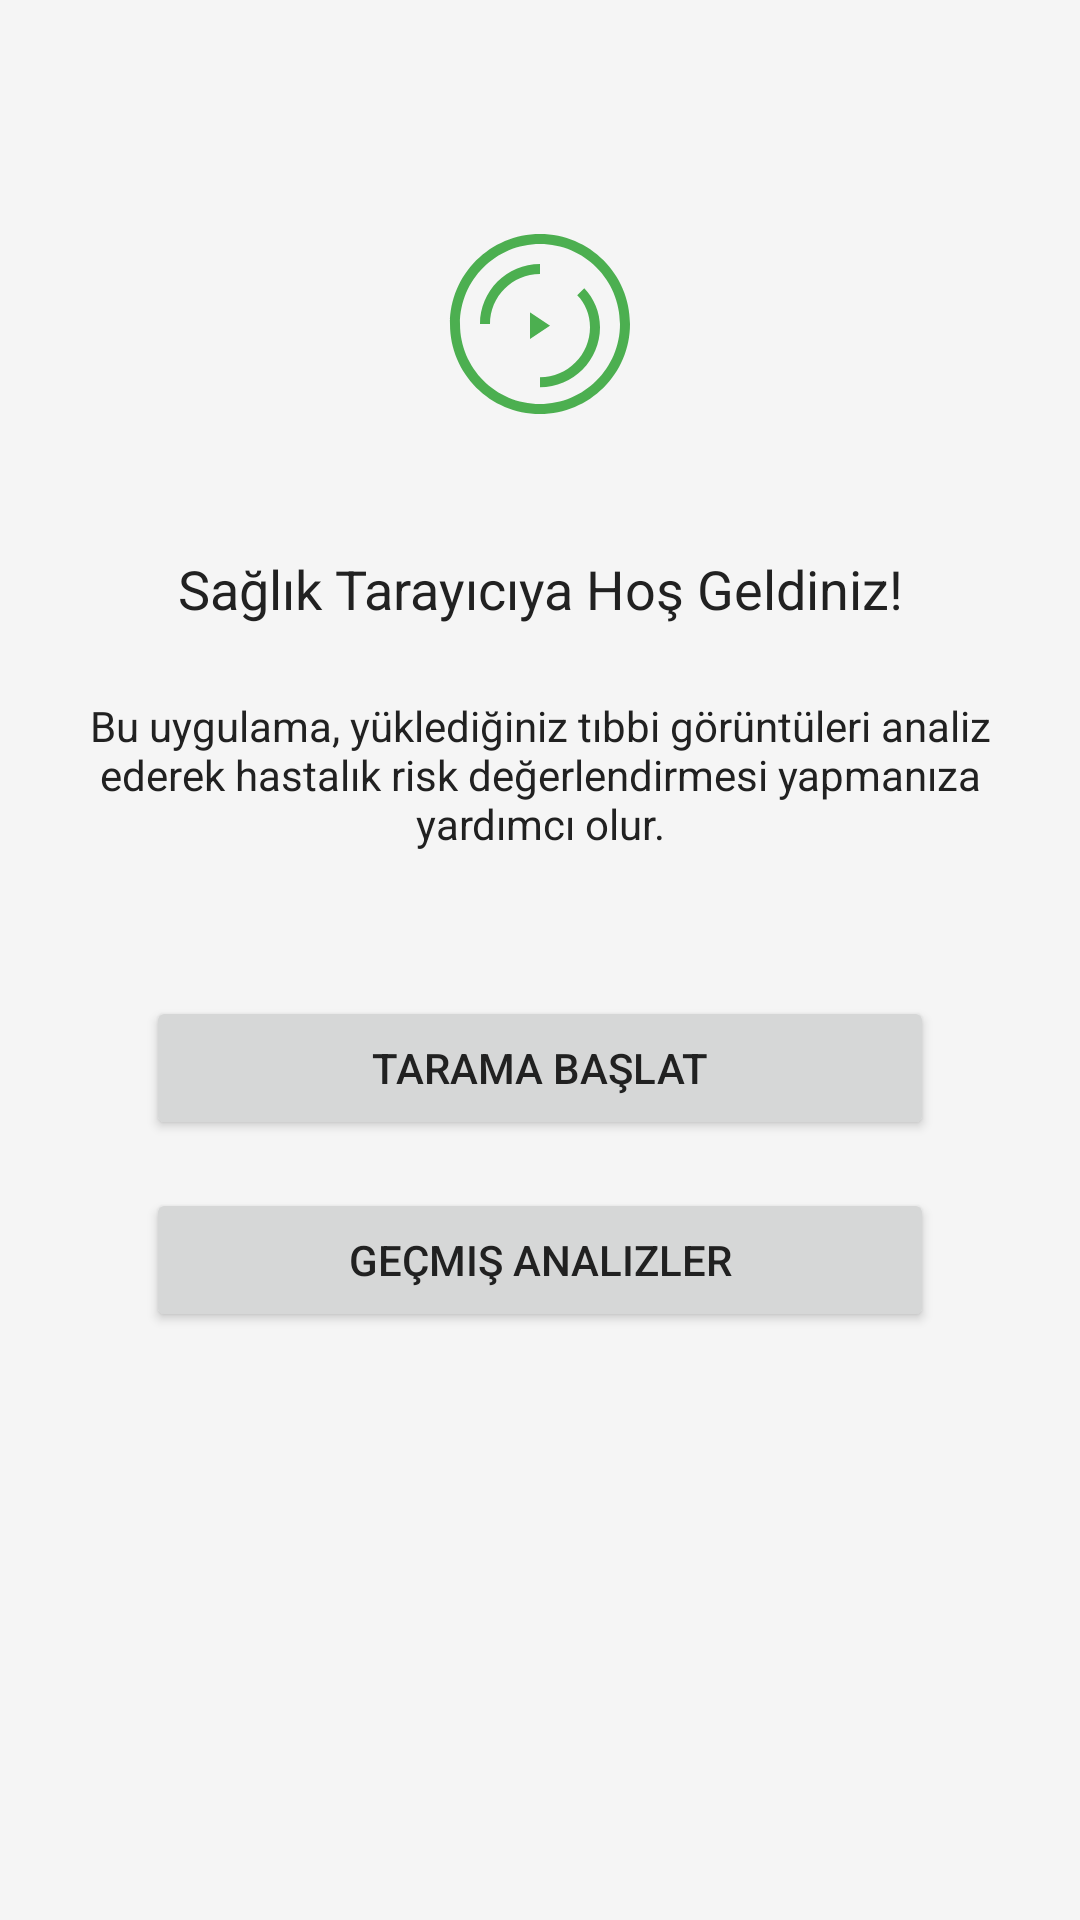

Android layout source for this screen:
<!-- AndroidManifest.xml: application theme AppTheme -->
<!-- res/layout/fragment_home.xml -->
<?xml version="1.0" encoding="utf-8"?>
<androidx.constraintlayout.widget.ConstraintLayout xmlns:android="http://schemas.android.com/apk/res/android"
    xmlns:app="http://schemas.android.com/apk/res-auto"
    xmlns:tools="http://schemas.android.com/tools"
    android:layout_width="match_parent"
    android:layout_height="match_parent"
    android:padding="16dp"
    tools:context=".ui.home.HomeFragment">

    <ImageView
        android:id="@+id/logo_image_view"
        android:layout_width="120dp"
        android:layout_height="120dp"
        android:layout_marginTop="32dp"
        android:src="@drawable/app_logo"
        app:layout_constraintEnd_toEndOf="parent"
        app:layout_constraintStart_toStartOf="parent"
        app:layout_constraintTop_toTopOf="parent" />

    <TextView
        android:id="@+id/welcome_text_view"
        android:layout_width="wrap_content"
        android:layout_height="wrap_content"
        android:layout_marginTop="16dp"
        android:text="@string/welcome_message"
        android:textAlignment="center"
        android:textSize="18sp"
        app:layout_constraintEnd_toEndOf="parent"
        app:layout_constraintStart_toStartOf="parent"
        app:layout_constraintTop_toBottomOf="@+id/logo_image_view" />

    <TextView
        android:id="@+id/info_text_view"
        android:layout_width="match_parent"
        android:layout_height="wrap_content"
        android:layout_marginTop="24dp"
        android:text="@string/app_description"
        android:textAlignment="center"
        app:layout_constraintEnd_toEndOf="parent"
        app:layout_constraintStart_toStartOf="parent"
        app:layout_constraintTop_toBottomOf="@+id/welcome_text_view" />

    <Button
        android:id="@+id/scan_button"
        android:layout_width="0dp"
        android:layout_height="wrap_content"
        android:layout_marginTop="48dp"
        android:padding="12dp"
        android:text="@string/start_scan"
        android:drawableLeft="@drawable/ic_camera"
        android:drawablePadding="8dp"
        app:layout_constraintEnd_toEndOf="parent"
        app:layout_constraintStart_toStartOf="parent"
        app:layout_constraintTop_toBottomOf="@+id/info_text_view"
        app:layout_constraintWidth_percent="0.8" />

    <Button
        android:id="@+id/history_button"
        android:layout_width="0dp"
        android:layout_height="wrap_content"
        android:layout_marginTop="16dp"
        android:padding="12dp"
        android:text="@string/view_history"
        android:drawableLeft="@drawable/ic_history"
        android:drawablePadding="8dp"
        app:layout_constraintEnd_toEndOf="parent"
        app:layout_constraintStart_toStartOf="parent"
        app:layout_constraintTop_toBottomOf="@+id/scan_button"
        app:layout_constraintWidth_percent="0.8" />

</androidx.constraintlayout.widget.ConstraintLayout>
<!-- resources referenced by this layout -->
<resources>
  <!-- drawable app_logo (drawable) -->
  <vector xmlns:android="http://schemas.android.com/apk/res/android"
      android:width="108dp"
      android:height="108dp"
      android:viewportWidth="108"
      android:viewportHeight="108">
      <path
          android:fillColor="#4CAF50"
          android:pathData="M54,27C39.09,27 27,39.09 27,54s12.09,27 27,27s27,-12.09 27,-27S68.91,27 54,27zM54,78c-13.25,0 -24,-10.75 -24,-24s10.75,-24 24,-24s24,10.75 24,24S67.25,78 54,78z"/>
      <path
          android:fillColor="#4CAF50"
          android:pathData="M54,36c-9.94,0 -18,8.06 -18,18h3c0,-8.28 6.72,-15 15,-15V36z"/>
      <path
          android:fillColor="#4CAF50"
          android:pathData="M67.28,43.28l-2.12,2.12C67.53,47.76 69,51.19 69,55c0,8.28 -6.72,15 -15,15v3c9.94,0 18,-8.06 18,-18C72,50.41 70.23,46.39 67.28,43.28z"/>
      <path
          android:fillColor="#4CAF50"
          android:pathData="M57,54.5l-6,4v-8l6,4z"/>
  </vector>
  <string name="app_description">Bu uygulama, yüklediğiniz tıbbi görüntüleri analiz ederek hastalık risk değerlendirmesi yapmanıza yardımcı olur.</string>
  <string name="start_scan">Tarama Başlat</string>
  <string name="view_history">Geçmiş Analizler</string>
  <string name="welcome_message">Sağlık Tarayıcıya Hoş Geldiniz!</string>
  <style name="AppTheme" parent="Theme.MaterialComponents.Light.NoActionBar">
          
          <item name="colorPrimary">@color/colorPrimary</item>
          <item name="colorPrimaryDark">@color/colorPrimaryDark</item>
          <item name="colorAccent">@color/colorAccent</item>
          
          
          <item name="android:statusBarColor">@color/colorPrimaryDark</item>
          
          
          <item name="android:windowBackground">@color/colorBackground</item>
          
          
          <item name="android:textColor">@color/colorText</item>
      </style>
  <color name="colorPrimary">#4CAF50</color>
  <color name="colorPrimaryDark">#388E3C</color>
  <color name="colorAccent">#FF9800</color>
  <color name="colorBackground">#F5F5F5</color>
  <color name="colorText">#212121</color>
</resources>
